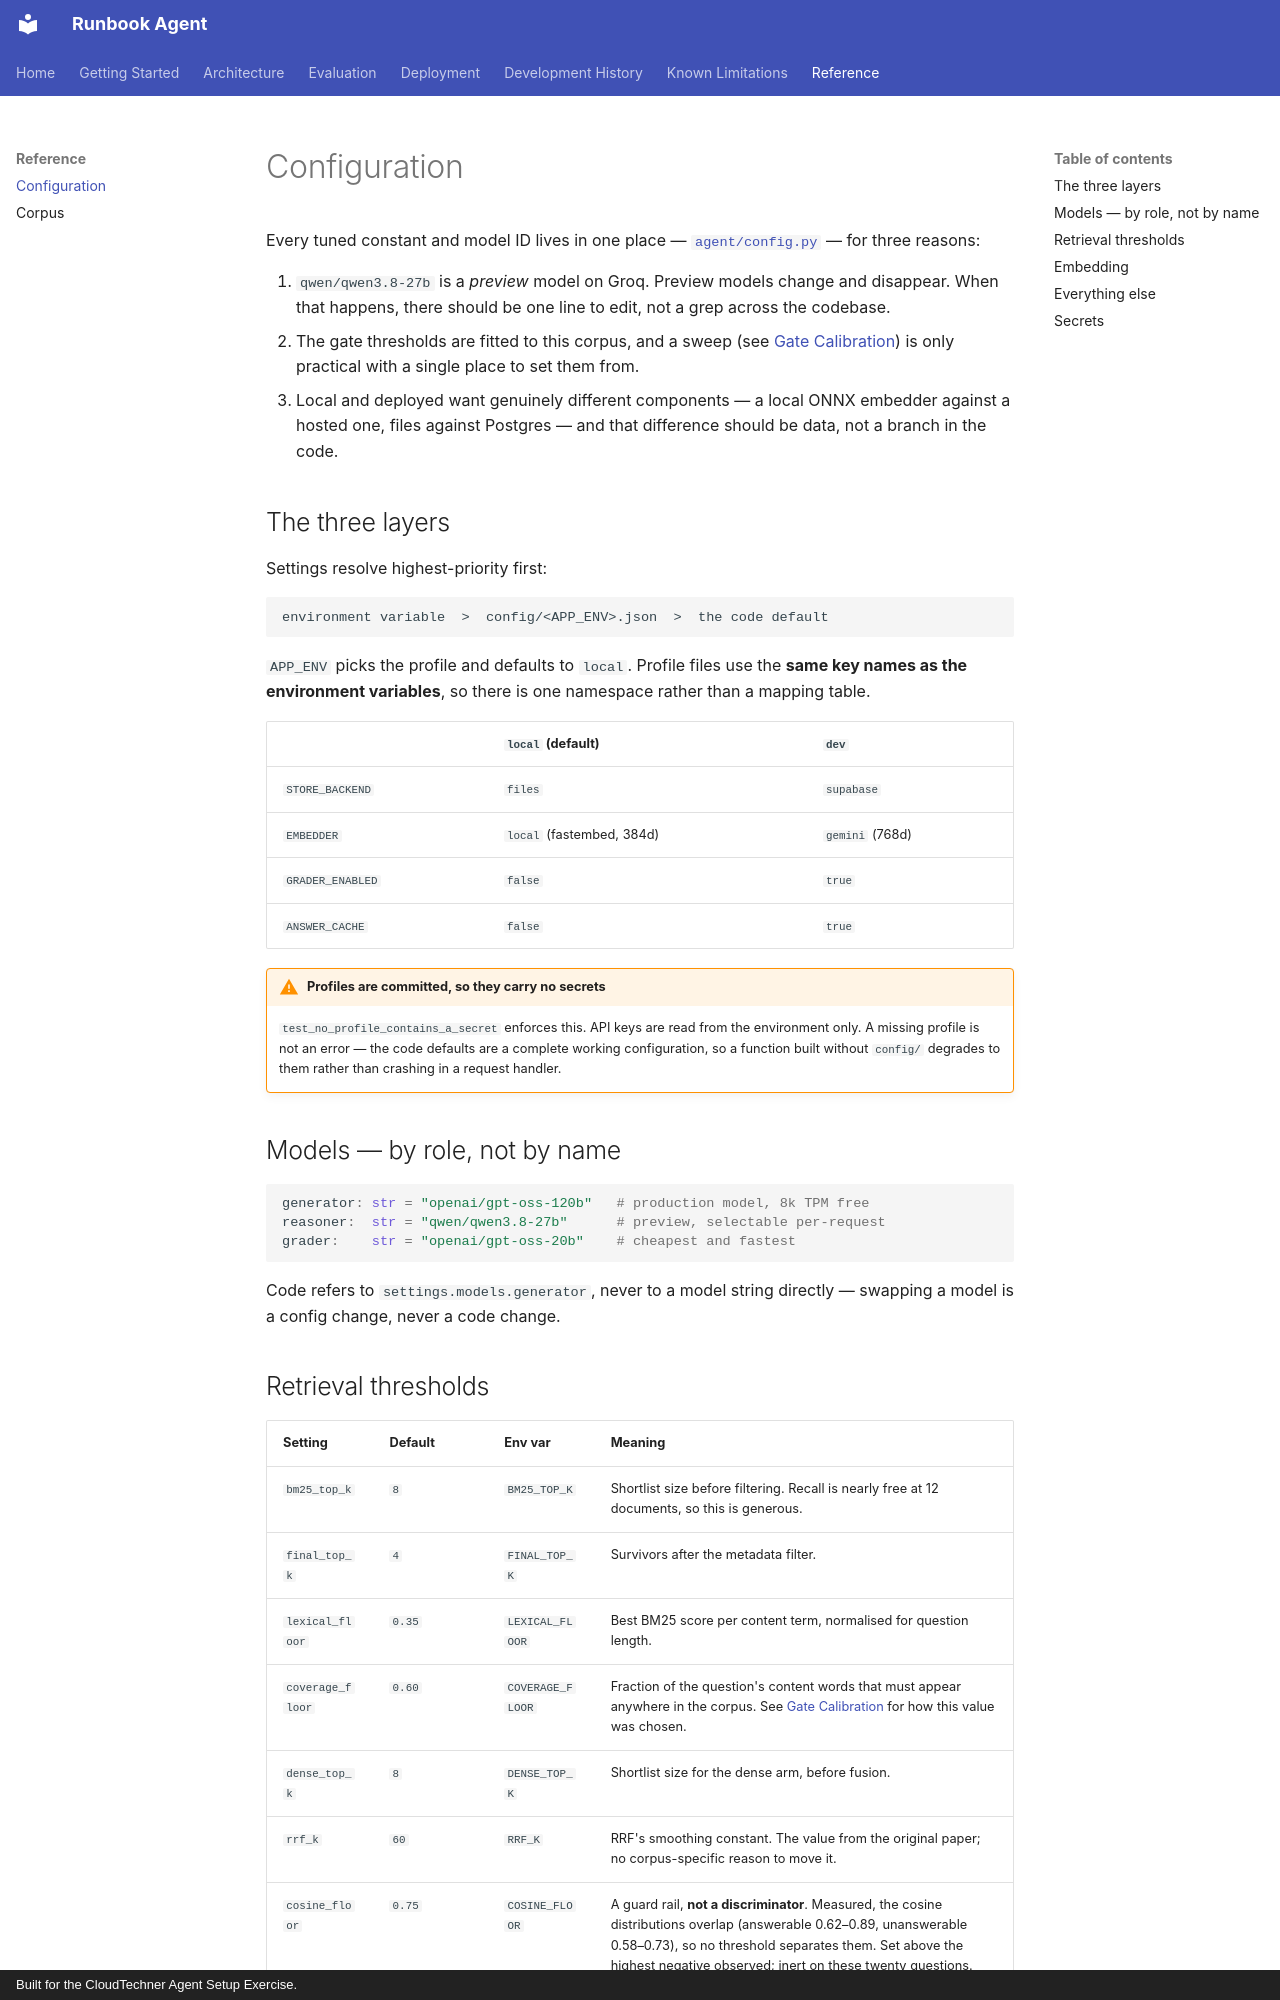

repository: Shailendravv/techno_assignment · page: reference/configuration/index.html · generator: mkdocs · copyright: Built for the CloudTechner Agent Setup Exercise.

# Configuration

Every tuned constant and model ID lives in one place —
[`agent/config.py`](../architecture/components.md) — for three reasons:

1. `qwen/qwen3.8-27b` is a *preview* model on Groq. Preview models change and
   disappear. When that happens, there should be one line to edit, not a
   grep across the codebase.
2. The gate thresholds are fitted to this corpus, and a sweep (see
   [Gate Calibration](../evaluation/gate-calibration.md)) is only practical
   with a single place to set them from.
3. Local and deployed want genuinely different components — a local ONNX
   embedder against a hosted one, files against Postgres — and that
   difference should be data, not a branch in the code.

## The three layers

Settings resolve highest-priority first:

```
environment variable  >  config/<APP_ENV>.json  >  the code default
```

`APP_ENV` picks the profile and defaults to `local`. Profile files use the
**same key names as the environment variables**, so there is one namespace
rather than a mapping table.

| | `local` (default) | `dev` |
|---|---|---|
| `STORE_BACKEND` | `files` | `supabase` |
| `EMBEDDER` | `local` (fastembed, 384d) | `gemini` (768d) |
| `GRADER_ENABLED` | `false` | `true` |
| `ANSWER_CACHE` | `false` | `true` |

!!! warning "Profiles are committed, so they carry no secrets"
    `test_no_profile_contains_a_secret` enforces this. API keys are read from
    the environment only. A missing profile is not an error — the code
    defaults are a complete working configuration, so a function built without
    `config/` degrades to them rather than crashing in a request handler.

## Models — by role, not by name

```python
generator: str = "openai/gpt-oss-120b"   # production model, 8k TPM free
reasoner:  str = "qwen/qwen3.8-27b"      # preview, selectable per-request
grader:    str = "openai/gpt-oss-20b"    # cheapest and fastest
```

Code refers to `settings.models.generator`, never to a model string
directly — swapping a model is a config change, never a code change.
